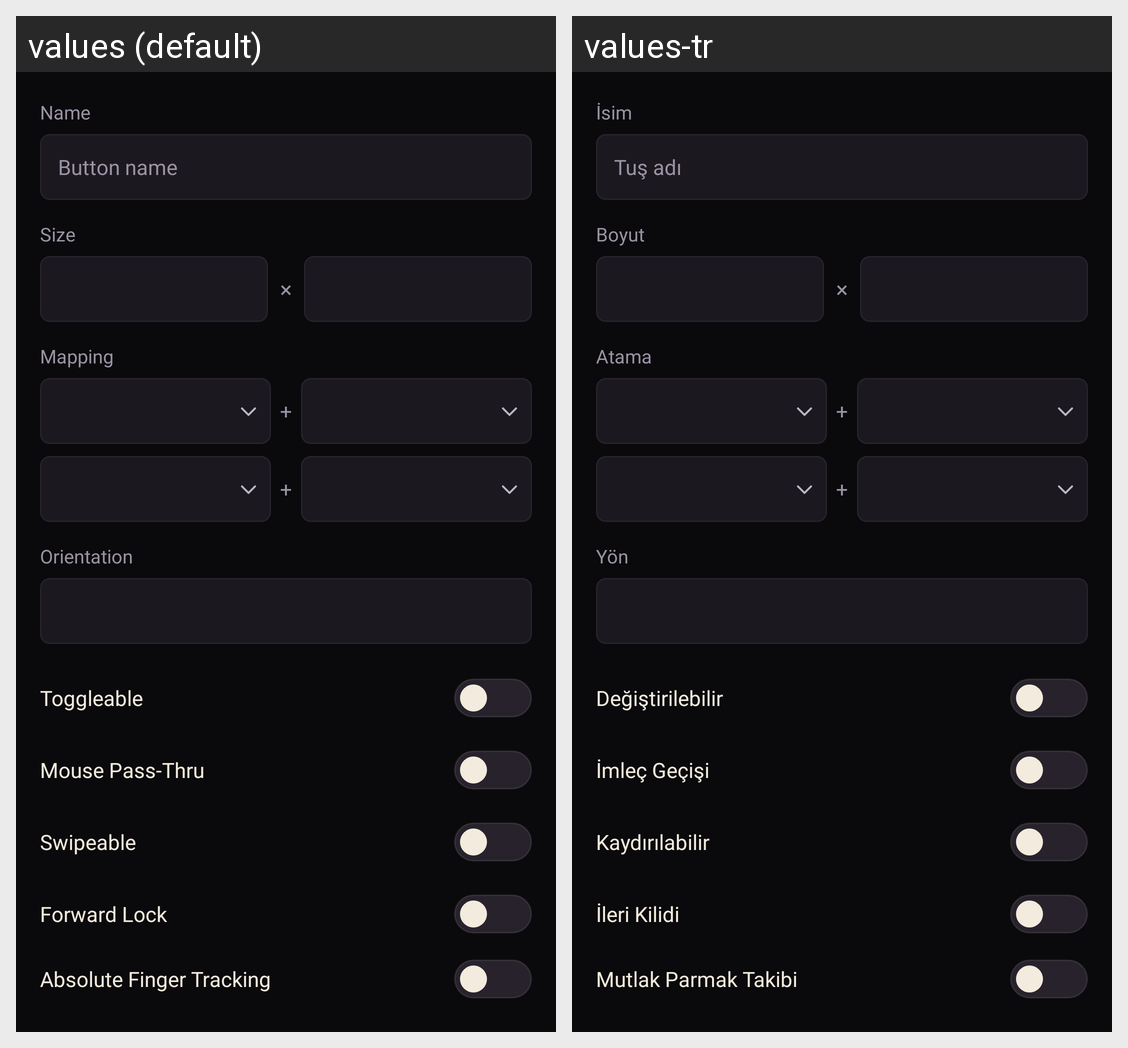

The same Android screen rendered under two of its app's locales, left to right. List the strings drawn on it with the default value and each locale's translation.
Android screen res/layout/dialog_control_button_setting.xml rendered under 2 locales, left to right: values (default), values-tr. Device: Nexus 5 (rendered at 1080×1920; each locale shown at half size, 540×960, under a caption strip naming it); theme AppTheme.
Strings drawn on this screen, with the default value and each locale's value (text and hints the layout hard-codes, and strings that could not be matched under every locale, appear in the picture but are not listed):

global_name
  values: Name
  values-tr: İsim

projects_control_button_name
  values: Button name
  values-tr: Tuş adı

customctrl_size
  values: Size
  values-tr: Boyut

customctrl_mapping
  values: Mapping
  values-tr: Atama

customctrl_orientation
  values: Orientation
  values-tr: Yön

customctrl_toggle
  values: Toggleable
  values-tr: Değiştirilebilir

customctrl_passthru
  values: Mouse Pass-Thru
  values-tr: İmleç Geçişi

customctrl_swipeable
  values: Swipeable
  values-tr: Kaydırılabilir

customctrl_forward_lock
  values: Forward Lock
  values-tr: İleri Kilidi

customctrl_absolute_tracking
  values: Absolute Finger Tracking
  values-tr: Mutlak Parmak Takibi
